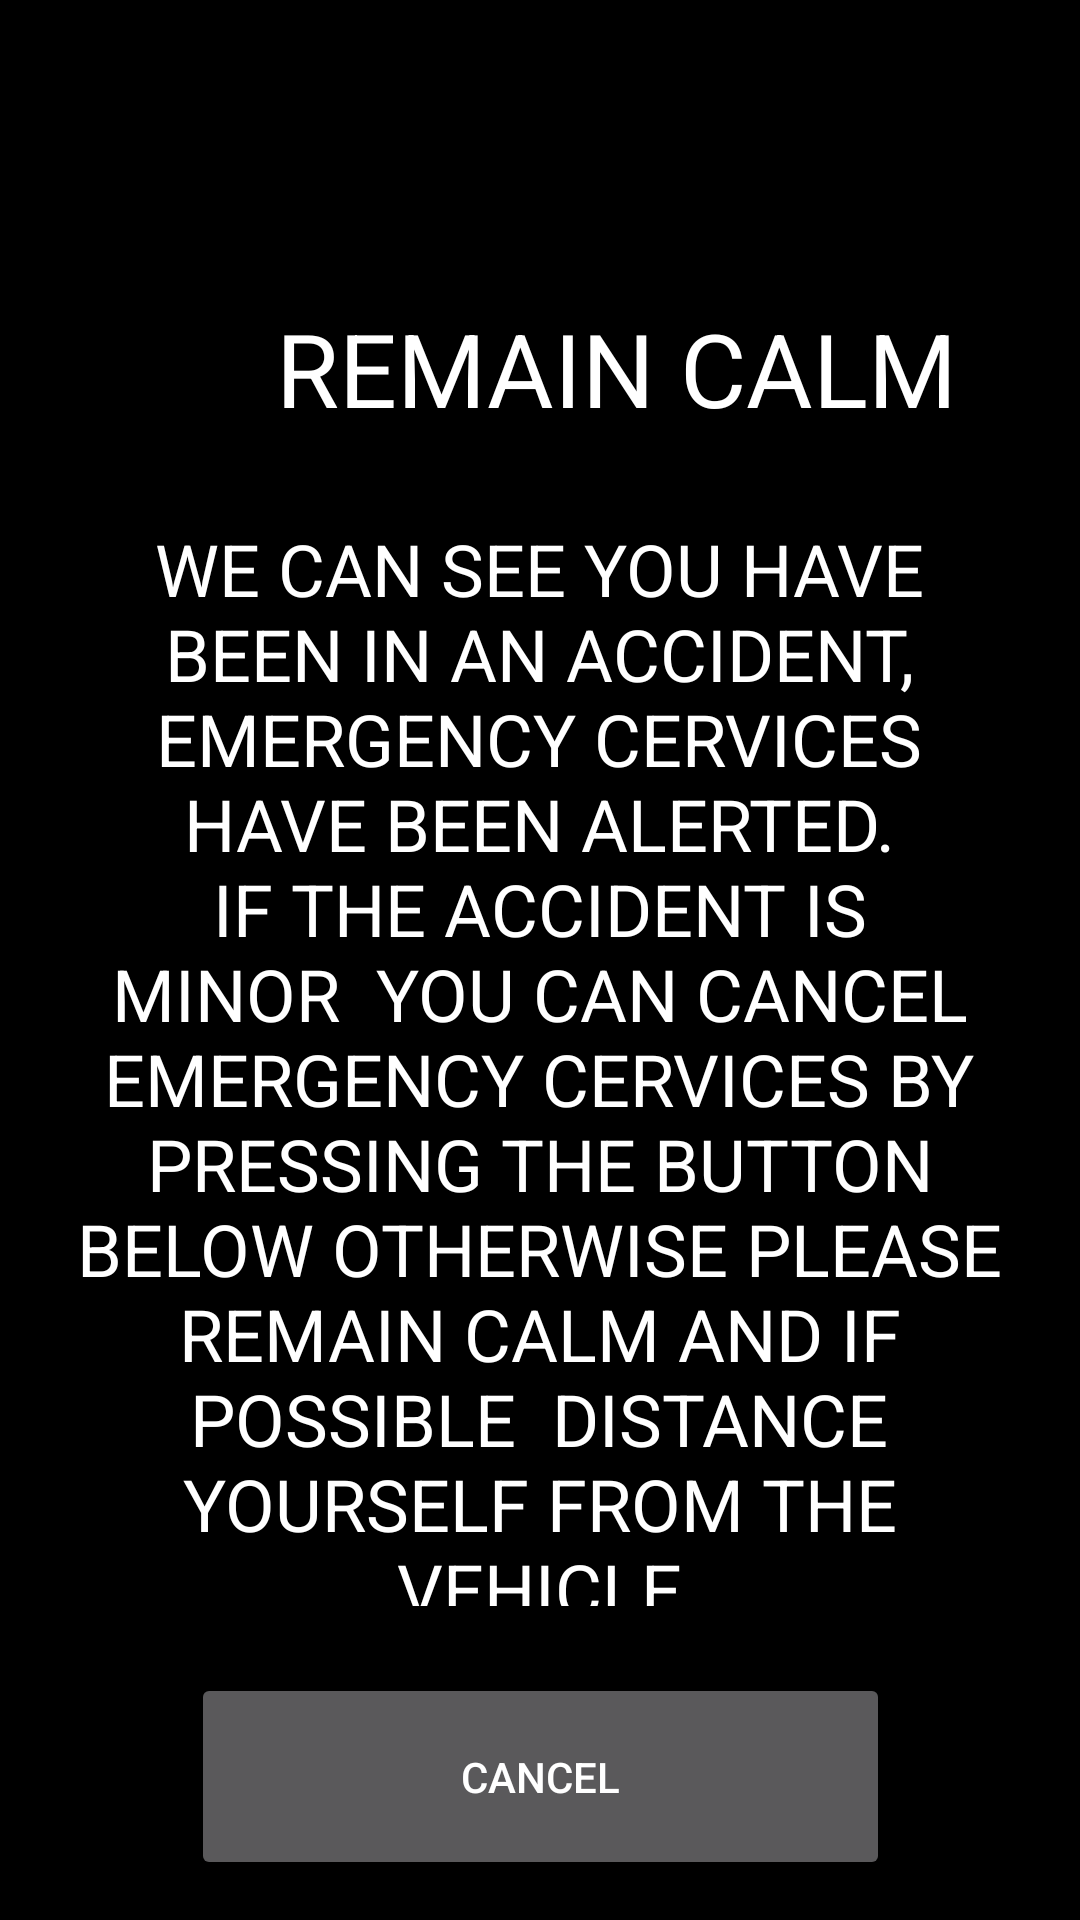

The Android layout XML behind this screen, and the referenced resources:
<!-- AndroidManifest.xml: application theme Theme.SmartcarMqttController -->
<!-- res/layout/emergencypopup.xml -->
<?xml version="1.0" encoding="utf-8"?>
<androidx.constraintlayout.widget.ConstraintLayout xmlns:android="http://schemas.android.com/apk/res/android"
    xmlns:app="http://schemas.android.com/apk/res-auto"
    xmlns:tools="http://schemas.android.com/tools"
    android:layout_width="match_parent"
    android:layout_height="match_parent"
    android:layout_gravity="center"
    android:background="#000000"
    android:orientation="vertical">

    <Button
        android:id="@+id/cancelButton"
        android:layout_width="233dp"
        android:layout_height="69dp"
        android:text="Cancel"
        app:layout_constraintBottom_toBottomOf="parent"
        app:layout_constraintEnd_toEndOf="parent"
        app:layout_constraintStart_toStartOf="parent"
        app:layout_constraintTop_toBottomOf="@+id/textView3"
        app:layout_constraintVertical_bias="0.625" />

    <TextView
        android:id="@+id/textView2"
        android:layout_width="wrap_content"
        android:layout_height="wrap_content"
        android:layout_marginStart="92dp"
        android:layout_marginTop="100dp"
        android:layout_marginEnd="93dp"
        android:layout_marginBottom="140dp"
        android:text="REMAIN CALM"
        android:textColor="#FFFFFF"
        android:textSize="34sp"
        app:layout_constraintBottom_toTopOf="@+id/textView3"
        app:layout_constraintEnd_toEndOf="parent"
        app:layout_constraintHorizontal_bias="0.0"
        app:layout_constraintStart_toStartOf="parent"
        app:layout_constraintTop_toTopOf="parent" />

    <TextView
        android:id="@+id/textView3"
        android:layout_width="310dp"
        android:layout_height="362dp"
        android:layout_marginTop="28dp"
        android:accessibilityHeading="false"
        android:gravity="center"
        android:text="WE CAN SEE YOU HAVE BEEN IN AN ACCIDENT, EMERGENCY CERVICES HAVE BEEN ALERTED. IF THE ACCIDENT IS MINOR  YOU CAN CANCEL EMERGENCY CERVICES BY PRESSING THE BUTTON BELOW OTHERWISE PLEASE  REMAIN CALM AND IF POSSIBLE  DISTANCE YOURSELF FROM THE VEHICLE"
        android:textColor="#FFFFFF"
        android:textSize="24sp"
        app:layout_constraintEnd_toEndOf="parent"
        app:layout_constraintHorizontal_bias="0.495"
        app:layout_constraintStart_toStartOf="parent"
        app:layout_constraintTop_toBottomOf="@+id/textView2" />


</androidx.constraintlayout.widget.ConstraintLayout>
<!-- resources referenced by this layout -->
<resources>
  <style name="Theme.SmartcarMqttController" parent="Theme.AppCompat.NoActionBar">
          
          <item name="colorPrimary">@color/color_scheme_dark_blue</item>
          <item name="colorPrimaryVariant">@color/color_scheme_black</item>
          <item name="colorOnPrimary">@color/color_scheme_orange</item>
          
          <item name="colorSecondary">@color/teal_200</item>
          <item name="colorSecondaryVariant">@color/teal_700</item>
          <item name="colorOnSecondary">@color/black</item>
          
          <item name="android:statusBarColor">?attr/colorPrimaryVariant</item>
          
      </style>
  <color name="color_scheme_dark_blue">#14213D</color>
  <color name="color_scheme_black">#000000</color>
  <color name="color_scheme_orange">#FCA311</color>
  <color name="teal_200">#FF03DAC5</color>
  <color name="teal_700">#FF018786</color>
  <color name="black">#FF000000</color>
</resources>
